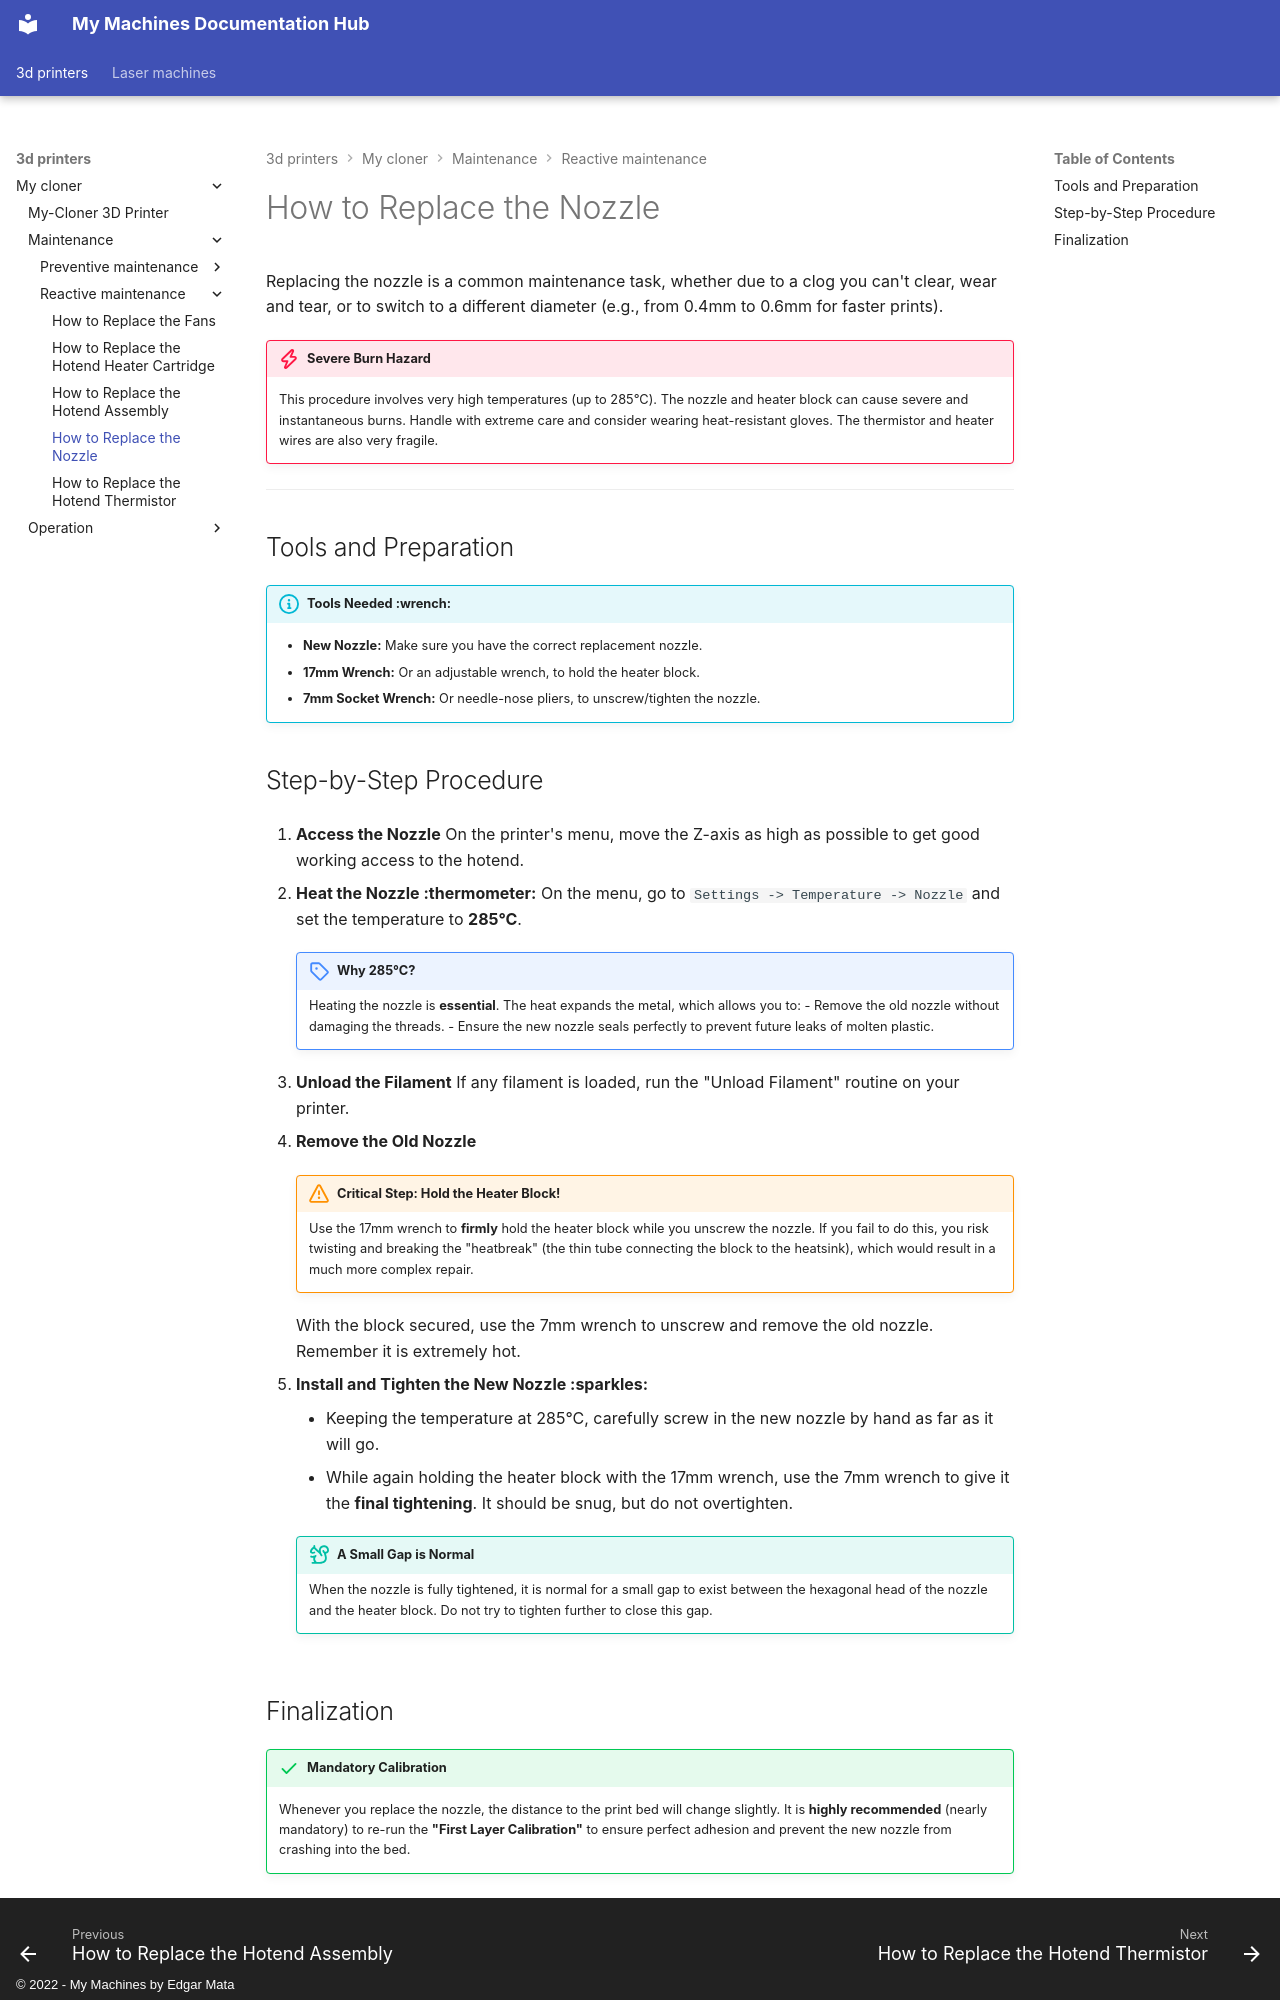

repository: EdgarMata/MY-Machines-Docs · page: 3d-printers/my-cloner/maintenance/reactive-maintenance/replacing-the-nozzle/index.html · generator: mkdocs · copyright: © 2022 - My Machines by Edgar Mata

# How to Replace the Nozzle

Replacing the nozzle is a common maintenance task, whether due to a clog you can't clear, wear and tear, or to switch to a different diameter (e.g., from 0.4mm to 0.6mm for faster prints).

!!! danger "Severe Burn Hazard"
    This procedure involves very high temperatures (up to 285°C). The nozzle and heater block can cause severe and instantaneous burns.
    Handle with extreme care and consider wearing heat-resistant gloves. The thermistor and heater wires are also very fragile.

---

## Tools and Preparation

!!! info "Tools Needed :wrench:"
    * **New Nozzle:** Make sure you have the correct replacement nozzle.
    * **17mm Wrench:** Or an adjustable wrench, to hold the heater block.
    * **7mm Socket Wrench:** Or needle-nose pliers, to unscrew/tighten the nozzle.

## Step-by-Step Procedure

1.  **Access the Nozzle**
    On the printer's menu, move the Z-axis as high as possible to get good working access to the hotend.

2.  **Heat the Nozzle :thermometer:**
    On the menu, go to `Settings -> Temperature -> Nozzle` and set the temperature to **285°C**.

    !!! note "Why 285°C?"
        Heating the nozzle is **essential**. The heat expands the metal, which allows you to:
        -   Remove the old nozzle without damaging the threads.
        -   Ensure the new nozzle seals perfectly to prevent future leaks of molten plastic.

3.  **Unload the Filament**
    If any filament is loaded, run the "Unload Filament" routine on your printer.

4.  **Remove the Old Nozzle**

    !!! warning "Critical Step: Hold the Heater Block!"
        Use the 17mm wrench to **firmly** hold the heater block while you unscrew the nozzle. If you fail to do this, you risk twisting and breaking the "heatbreak" (the thin tube connecting the block to the heatsink), which would result in a much more complex repair.

    With the block secured, use the 7mm wrench to unscrew and remove the old nozzle. Remember it is extremely hot.

5.  **Install and Tighten the New Nozzle :sparkles:**
    -   Keeping the temperature at 285°C, carefully screw in the new nozzle by hand as far as it will go.
    -   While again holding the heater block with the 17mm wrench, use the 7mm wrench to give it the **final tightening**. It should be snug, but do not overtighten.

    !!! tip "A Small Gap is Normal"
        When the nozzle is fully tightened, it is normal for a small gap to exist between the hexagonal head of the nozzle and the heater block. Do not try to tighten further to close this gap.
